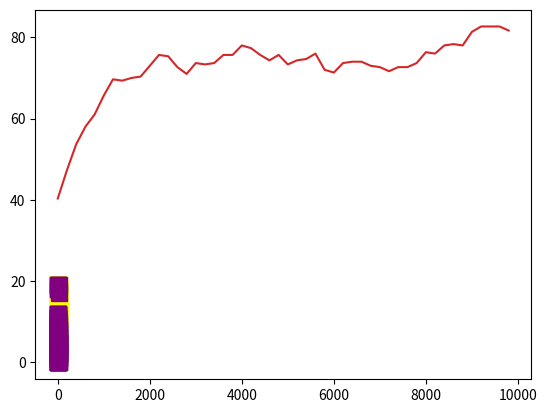

This chart was generated by the following Python code:
import numpy as np
import matplotlib.pyplot as plt
import random


def distance(x1, x2, y1, y2):
    return abs(x1 - x2) + abs(y1 - y2)


def is_happy(data, humanx, humany, xn, yn, t):
    neighbours = [0, 0, 0, 0, 0, 0, 0, 0, 0]
    z = 0
    for i in range(-1, 2):
        for j in range(-1, 2):
            x = humanx + i
            y = humany + j
            if x == xn:
                x = 0
            if y == yn:
                y = 0
            if data[humanx, humany] == data[x, y]:
                neighbours[z] = 1
            z += 1
    my_favourite_neighbour = -1
    for i in range(8):
        if neighbours[i] == 1:
            my_favourite_neighbour += 1
    if float(my_favourite_neighbour / 8) >= t:
        return True
    else:
        return False


print('Размер популяции: ')
population = 300

print('Размер сетки: ')
x = y = 20

print('Население 1 группы агентов (в процентах): ')
xper = 30

print('Население 2 группы агентов (в процентах): ')
yper = 70
# yper = int(input())
print('Пороговое значение толерантности: ')
t = 0.5
# t = float(input())
print('Количество шагов моделирования: ')
n = 10000
# n = int(input())
if population > x * y:
    print('Населения слишком много')
elif xper + yper > 100:
    print('Неверно введено соотношение в процентах')
elif t > 1:
    print('Пороговое значение толерантности > 1')
else:
    fig, ax = plt.subplots(ncols=2)
    data = np.random.randint(1, 2, (y, x))
    data1 = []
    data2 = []
    data3 = []
    data4 = []
    data5 = []
    data6 = []
    empty = x * y - population
    i = 0
    happy = []
    itHappy = []
    while i < empty:
        ex = int(random.uniform(0, x))
        ey = int(random.uniform(0, y))
        if data[ex, ey] == 1:
            data[ex, ey] = 0
        else:
            i -= 1
        i += 1
    anotherpopulation = int(yper / 100 * population)
    i = 0
    while i < anotherpopulation:
        ex = int(random.uniform(0, x))
        ey = int(random.uniform(0, y))
        if data[ex, ey] == 1:
            data[ex, ey] = 3
        else:
            i -= 1
        i += 1
    i = 0
    plt.ion()
    while i < n:
        isHappy = 0
        if i % 200 == 0:
            for j in range(x):
                for k in range(y):
                    if data[j, k] != 0:
                        if is_happy(data, j, k, x, y, t) is True:
                            isHappy += 1
            happy.append(float(isHappy / population * 100))
            itHappy.append(i)
        empty = False
        ex = int(random.uniform(0, x))
        ey = int(random.uniform(0, y))
        newex = newey = 0
        if is_happy(data, ex, ey, x, y, t) is False:
            while empty is False:
                newex = int(random.uniform(0, x))
                newey = int(random.uniform(0, y))
                if data[newex, newey] == 0:
                    empty = True
                    data[newex, newey] = data[ex, ey]
                    data[ex, ey] = 0
        if i % 500 == 0:
            h = 0
            j = 0
            data1.clear()
            data2.clear()
            data3.clear()
            data4.clear()
            data5.clear()
            data6.clear()
            while j < x:
                while h < x:
                    if data[j, h] == 1:
                        data1.append(j);
                        data2.append(h);
                    if data[j, h] == 3:
                        data3.append(j);
                        data4.append(h);
                    if data[j, h] == 0:
                        data5.append(j);
                        data6.append(h);
                    h += 1
                h = 0
                j += 1
            plt.clf()
            plt.plot(data1, data2, 's', markerfacecolor='royalblue', markersize=12, markeredgecolor='royalblue')
            plt.plot(data3, data4, 's', markerfacecolor='yellow', markersize=12, markeredgecolor='yellow')
            plt.plot(data5, data6, 's', markerfacecolor='purple', markersize=12, markeredgecolor='purple')
            plt.draw()
            plt.gcf().canvas.flush_events()
            plt.show()
        i += 1
    plt.ioff()
    plt.show()
    # [redacted]
    plt.plot(itHappy, happy)
    plt.show()
